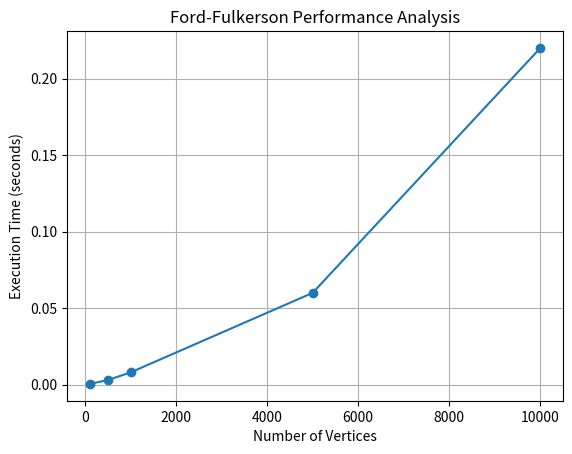

Here is the Python script that generated this plot:
import matplotlib.pyplot as plt

sizes = [
    100,
    500,
    1000,
    5000,
    10000
]

times = [
    0.0005,
    0.0030,
    0.0080,
    0.0600,
    0.2200
]

plt.plot(
    sizes,
    times,
    marker='o'
)

plt.xlabel(
    "Number of Vertices"
)

plt.ylabel(
    "Execution Time (seconds)"
)

plt.title(
    "Ford-Fulkerson Performance Analysis"
)

plt.grid(True)

# Save the plot for the manual/document
plt.savefig("MaxFlow_Performance.png")
plt.show()
